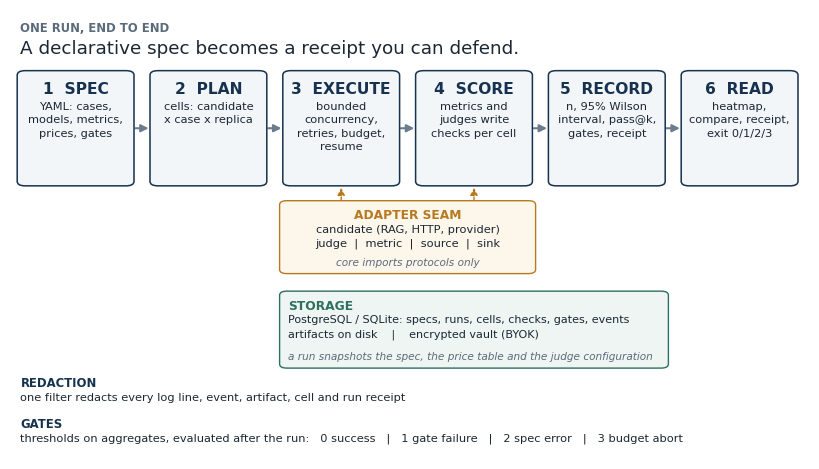

Source code (Python):

import matplotlib
matplotlib.use("Agg")
import matplotlib.pyplot as plt
from matplotlib.patches import FancyBboxPatch, FancyArrowPatch

plt.rcParams["font.family"] = "DejaVu Sans"

W, H = 8.0, 4.5
fig = plt.figure(figsize=(W, H), dpi=300)
ax = fig.add_axes([0, 0, 1, 1])
ax.set_xlim(0, 100)
ax.set_ylim(0, 100)
ax.axis("off")

NAVY = "#16324F"
TEAL = "#2F6F62"
AMBER = "#B7791F"
INK = "#1B2733"
MUTED = "#5B6B7B"
LIGHT = "#F3F6F9"


def box(x, y, w, h, title, body, edge=NAVY, fill=LIGHT, tsize=11.2, bsize=8.2, tcolor=NAVY):
    p = FancyBboxPatch((x, y), w, h, boxstyle="round,pad=0.3,rounding_size=1.0",
                       linewidth=1.1, edgecolor=edge, facecolor=fill, zorder=3)
    ax.add_patch(p)
    ax.text(x + w / 2, y + h - 2.0, title, ha="center", va="top",
            fontsize=tsize, fontweight="bold", color=tcolor, zorder=4)
    if body:
        ax.text(x + w / 2, y + h - 6.4, body, ha="center", va="top",
                fontsize=bsize, color=INK, linespacing=1.42, zorder=4)


def arrow(x1, y1, x2, y2, color="#6B7C8F", lw=1.5, ls="-"):
    a = FancyArrowPatch((x1, y1), (x2, y2), arrowstyle="-|>", mutation_scale=11,
                        linewidth=lw, color=color, shrinkA=1, shrinkB=1,
                        linestyle=ls, zorder=2)
    ax.add_patch(a)


ax.text(1.3, 97.4, "ONE RUN, END TO END", fontsize=8.4, color=MUTED,
        fontweight="bold", va="top")
ax.text(1.3, 93.4, "A declarative spec becomes a receipt you can defend.",
        fontsize=13.2, color=INK, va="top")

top, bh = 61.0, 25.0
bw, gap, x0 = 14.0, 2.6, 1.2
stages = [
    ("1  SPEC",    "YAML: cases,\nmodels, metrics,\nprices, gates"),
    ("2  PLAN",    "cells: candidate\nx case x replica"),
    ("3  EXECUTE", "bounded\nconcurrency,\nretries, budget,\nresume"),
    ("4  SCORE",   "metrics and\njudges write\nchecks per cell"),
    ("5  RECORD",  "n, 95% Wilson\ninterval, pass@k,\ngates, receipt"),
    ("6  READ",    "heatmap,\ncompare, receipt,\nexit 0/1/2/3"),
]
xs = []
for i, (t, b) in enumerate(stages):
    x = x0 + i * (bw + gap)
    xs.append(x)
    box(x, top, bw, bh, t, b)
    if i:
        arrow(xs[i - 1] + bw + 0.3, top + bh / 2, x - 0.3, top + bh / 2)

band_y, band_h = 41.5, 15.6
bx = xs[2] - 0.4
bw2 = (xs[3] + bw) - bx + 0.4
p = FancyBboxPatch((bx, band_y), bw2, band_h, boxstyle="round,pad=0.3,rounding_size=0.9",
                   linewidth=1.0, edgecolor=AMBER, facecolor="#FDF6EA", zorder=3)
ax.add_patch(p)
ax.text(bx + bw2 / 2, band_y + band_h - 1.4, "ADAPTER SEAM", ha="center", va="top",
        fontsize=8.8, fontweight="bold", color=AMBER)
ax.text(bx + bw2 / 2, band_y + band_h - 4.8,
        "candidate (RAG, HTTP, provider)\njudge  |  metric  |  source  |  sink",
        ha="center", va="top", fontsize=8.2, color=INK, linespacing=1.45)
ax.text(bx + bw2 / 2, band_y + 1.2,
        "core imports protocols only",
        ha="center", va="bottom", fontsize=7.6, color=MUTED, style="italic")
arrow(xs[2] + bw / 2, band_y + band_h + 0.2, xs[2] + bw / 2, top - 0.4, color=AMBER, lw=1.0, ls=(0, (2, 2)))
arrow(xs[3] + bw / 2, band_y + band_h + 0.2, xs[3] + bw / 2, top - 0.4, color=AMBER, lw=1.0, ls=(0, (2, 2)))

sy, sh = 20.5, 16.5
p = FancyBboxPatch((bx, sy), (xs[4] + bw) - bx + 0.4, sh,
                   boxstyle="round,pad=0.3,rounding_size=0.9",
                   linewidth=1.0, edgecolor=TEAL, facecolor="#EEF5F2", zorder=3)
ax.add_patch(p)
ax.text(bx + 0.8, sy + sh - 1.4, "STORAGE", fontsize=8.8, fontweight="bold",
        color=TEAL, va="top")
ax.text(bx + 0.8, sy + sh - 4.8,
        "PostgreSQL / SQLite: specs, runs, cells, checks, gates, events\n"
        "artifacts on disk    |    encrypted vault (BYOK)",
        fontsize=8.0, color=INK, va="top", linespacing=1.5)
ax.text(bx + 0.8, sy + 1.2,
        "a run snapshots the spec, the price table and the judge configuration",
        fontsize=7.6, color=MUTED, style="italic", va="bottom")

ax.text(1.3, 18.4, "REDACTION", fontsize=8.4, fontweight="bold", color=NAVY, va="top")
ax.text(1.3, 14.8,
        "one filter redacts every log line, event, artifact, cell and run receipt",
        fontsize=8.2, color=INK, va="top")
ax.text(1.3, 9.4, "GATES", fontsize=8.4, fontweight="bold", color=NAVY, va="top")
ax.text(1.3, 5.8,
        "thresholds on aggregates, evaluated after the run:   0 success   |   1 gate failure   |   "
        "2 spec error   |   3 budget abort",
        fontsize=8.2, color=INK, va="top")

fig.savefig(r"D:\projects\eval-harness\blog\architecture.png", dpi=300,
            facecolor="white", bbox_inches="tight", pad_inches=0.1)
print("saved")
